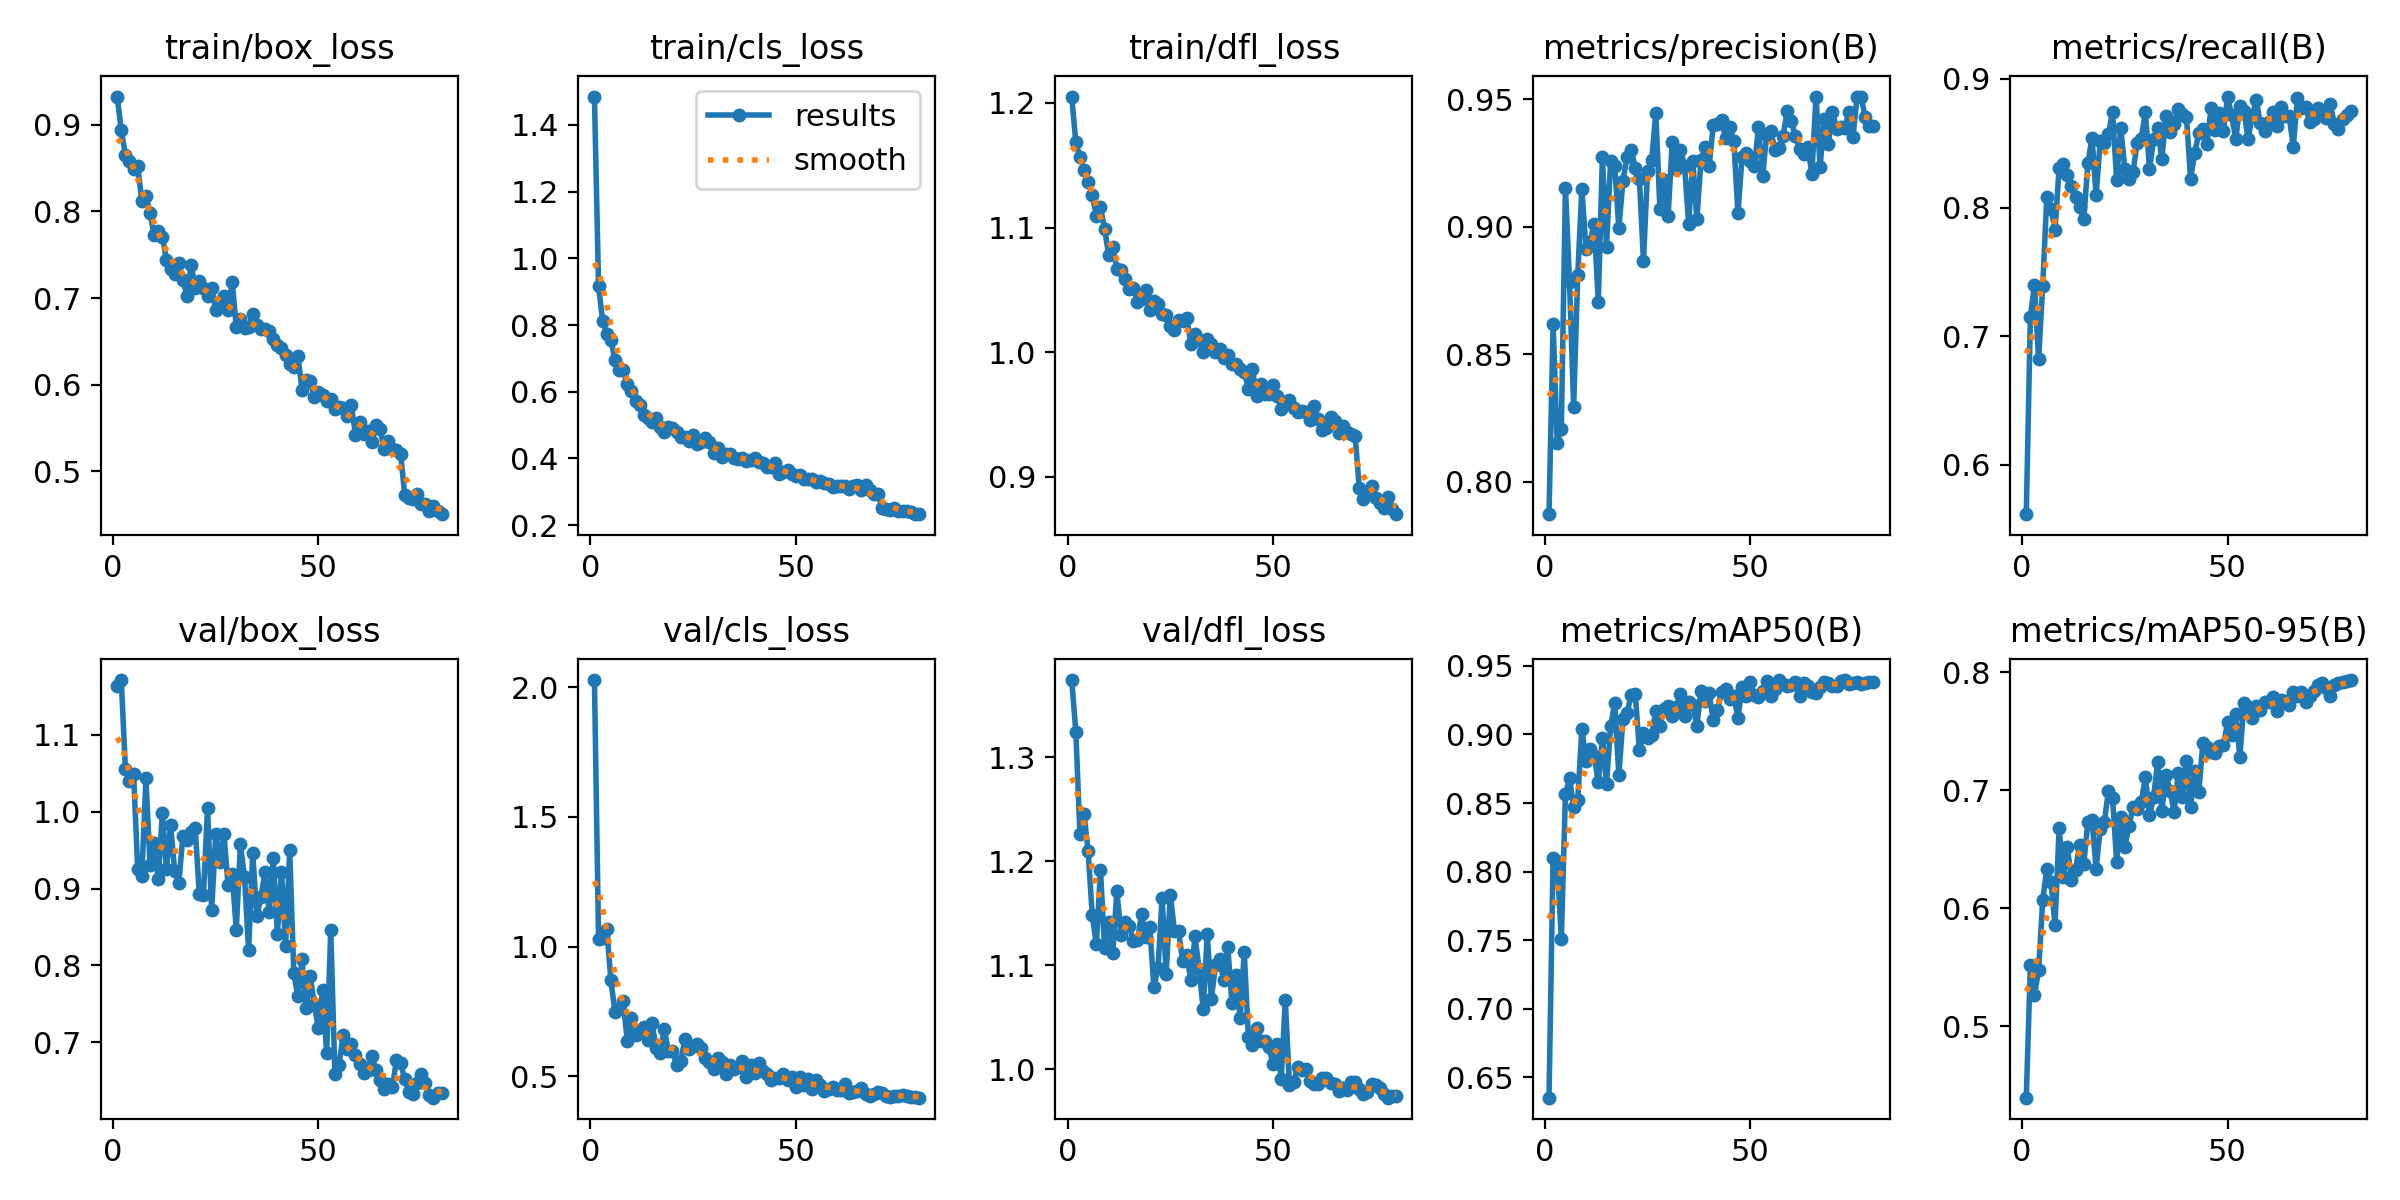

The table this chart was drawn from, first rows:
epoch, time, train/box_loss, train/cls_loss, train/dfl_loss, metrics/precision(B), metrics/recall(B), metrics/mAP50(B), metrics/mAP50-95(B), val/box_loss, val/cls_loss, val/dfl_loss, lr/pg0, lr/pg1, lr/pg2
1, 61.29, 0.9326, 1.485, 1.205, 0.7872, 0.5617, 0.6352, 0.4394, 1.164, 2.027, 1.374, 0.06737, 0.0003296, 0.0003296
2, 93.34, 0.8937, 0.9168, 1.168, 0.8617, 0.7151, 0.8102, 0.5516, 1.171, 1.03, 1.324, 0.03436, 0.0006547, 0.0006547
3, 126.4, 0.8652, 0.8118, 1.156, 0.8153, 0.7401, 0.8075, 0.5265, 1.055, 1.035, 1.226, 0.001346, 0.0009716, 0.0009716
4, 159.4, 0.8581, 0.773, 1.146, 0.8207, 0.6821, 0.7506, 0.5472, 1.04, 1.07, 1.245, 0.0009629, 0.0009629, 0.0009629
5, 191.7, 0.8489, 0.755, 1.136, 0.9153, 0.7391, 0.8566, 0.6069, 1.049, 0.8717, 1.209, 0.0009505, 0.0009505, 0.0009505
6, 224, 0.8519, 0.6959, 1.126, 0.8782, 0.808, 0.8679, 0.6333, 0.9249, 0.7472, 1.148, 0.0009381, 0.0009381, 0.0009381
7, 256.4, 0.8119, 0.6662, 1.11, 0.8294, 0.7989, 0.8474, 0.622, 0.9158, 0.7585, 1.12, 0.0009258, 0.0009258, 0.0009258
8, 288.3, 0.8184, 0.6643, 1.116, 0.8811, 0.7829, 0.8519, 0.5859, 1.043, 0.789, 1.191, 0.0009134, 0.0009134, 0.0009134
9, 320, 0.7983, 0.6219, 1.099, 0.9148, 0.8309, 0.9043, 0.668, 0.9305, 0.6372, 1.117, 0.000901, 0.000901, 0.000901
10, 352.1, 0.7725, 0.6018, 1.078, 0.8913, 0.834, 0.8809, 0.6264, 0.9594, 0.7249, 1.142, 0.0008886, 0.0008886, 0.0008886
11, 383.9, 0.7773, 0.5722, 1.084, 0.8939, 0.8256, 0.8891, 0.6521, 0.9126, 0.6612, 1.112, 0.0008762, 0.0008762, 0.0008762
12, 416.4, 0.7711, 0.5602, 1.067, 0.9011, 0.8167, 0.8843, 0.6241, 0.9982, 0.6745, 1.172, 0.0008639, 0.0008639, 0.0008639
13, 448.6, 0.744, 0.5301, 1.066, 0.8706, 0.8082, 0.865, 0.6328, 0.925, 0.6915, 1.129, 0.0008515, 0.0008515, 0.0008515
14, 480.6, 0.7338, 0.522, 1.059, 0.9272, 0.8004, 0.8977, 0.654, 0.983, 0.6401, 1.142, 0.0008391, 0.0008391, 0.0008391
15, 512.4, 0.7277, 0.5091, 1.051, 0.8922, 0.791, 0.8642, 0.6378, 0.9228, 0.7048, 1.138, 0.0008268, 0.0008268, 0.0008268
16, 544.7, 0.7403, 0.5218, 1.052, 0.9257, 0.8343, 0.9059, 0.6733, 0.9074, 0.6103, 1.123, 0.0008144, 0.0008144, 0.0008144
17, 577.1, 0.7208, 0.4939, 1.04, 0.9238, 0.8544, 0.9227, 0.6749, 0.9681, 0.5923, 1.124, 0.000802, 0.000802, 0.000802
18, 609.8, 0.7029, 0.4792, 1.042, 0.8994, 0.8096, 0.8704, 0.6336, 0.9629, 0.6826, 1.149, 0.0007896, 0.0007896, 0.0007896
19, 642.7, 0.7384, 0.493, 1.05, 0.918, 0.8518, 0.9112, 0.6671, 0.9738, 0.5986, 1.128, 0.0007772, 0.0007772, 0.0007772
20, 675.2, 0.712, 0.4911, 1.034, 0.9274, 0.8502, 0.9156, 0.6733, 0.9786, 0.6, 1.137, 0.0007649, 0.0007649, 0.0007649
21, 708, 0.7192, 0.4808, 1.041, 0.9303, 0.8573, 0.9286, 0.6996, 0.8924, 0.5432, 1.079, 0.0007525, 0.0007525, 0.0007525
22, 742, 0.7121, 0.4637, 1.039, 0.923, 0.8745, 0.9296, 0.6938, 0.8915, 0.5585, 1.097, 0.0007401, 0.0007401, 0.0007401
23, 774, 0.7029, 0.4647, 1.031, 0.9189, 0.8215, 0.8888, 0.6396, 1.005, 0.6426, 1.164, 0.0007277, 0.0007277, 0.0007277
24, 806.2, 0.7115, 0.4529, 1.03, 0.8866, 0.8617, 0.9009, 0.6776, 0.8719, 0.6057, 1.092, 0.0007154, 0.0007154, 0.0007154
25, 838.5, 0.6865, 0.4689, 1.021, 0.922, 0.8301, 0.8976, 0.6523, 0.9712, 0.6184, 1.168, 0.000703, 0.000703, 0.000703
26, 871, 0.6928, 0.444, 1.017, 0.9262, 0.8222, 0.8997, 0.6696, 0.935, 0.6249, 1.133, 0.0006906, 0.0006906, 0.0006906
27, 903.1, 0.7028, 0.4502, 1.025, 0.9446, 0.8279, 0.9168, 0.686, 0.9705, 0.608, 1.133, 0.0006783, 0.0006783, 0.0006783
28, 935.2, 0.6868, 0.4604, 1.025, 0.9071, 0.8504, 0.9062, 0.6844, 0.9045, 0.5706, 1.104, 0.0006659, 0.0006659, 0.0006659
29, 968, 0.7189, 0.4503, 1.028, 0.9182, 0.8536, 0.9187, 0.6902, 0.9187, 0.5547, 1.11, 0.0006535, 0.0006535, 0.0006535
30, 1001, 0.6661, 0.4178, 1.007, 0.9041, 0.8745, 0.9206, 0.7111, 0.8464, 0.5292, 1.086, 0.0006411, 0.0006411, 0.0006411
31, 1034, 0.6755, 0.4318, 1.015, 0.9333, 0.8297, 0.9134, 0.6788, 0.9575, 0.5723, 1.128, 0.0006287, 0.0006287, 0.0006287
32, 1066, 0.666, 0.4059, 1.01, 0.9228, 0.8533, 0.92, 0.6943, 0.9148, 0.5552, 1.097, 0.0006164, 0.0006164, 0.0006164
33, 1098, 0.6666, 0.413, 1, 0.9303, 0.8621, 0.9295, 0.7243, 0.8205, 0.5083, 1.058, 0.000604, 0.000604, 0.000604
34, 1131, 0.6812, 0.4145, 1.011, 0.9238, 0.8374, 0.9135, 0.6823, 0.9461, 0.5455, 1.13, 0.0005916, 0.0005916, 0.0005916
35, 1162, 0.6695, 0.4022, 1.007, 0.9012, 0.8715, 0.9233, 0.7129, 0.8639, 0.5281, 1.068, 0.0005793, 0.0005793, 0.0005793
36, 1194, 0.664, 0.3992, 1, 0.9259, 0.8586, 0.9217, 0.6997, 0.8887, 0.5366, 1.1, 0.0005669, 0.0005669, 0.0005669
37, 1227, 0.6638, 0.4006, 1.002, 0.9029, 0.8651, 0.9062, 0.6817, 0.9215, 0.5583, 1.106, 0.0005545, 0.0005545, 0.0005545
38, 1260, 0.6618, 0.3927, 0.995, 0.9261, 0.8768, 0.9319, 0.7146, 0.8699, 0.4985, 1.085, 0.0005421, 0.0005421, 0.0005421
39, 1292, 0.6526, 0.3966, 0.9979, 0.9312, 0.8728, 0.9243, 0.694, 0.9398, 0.5424, 1.117, 0.0005297, 0.0005297, 0.0005297
40, 1324, 0.6464, 0.4028, 0.9905, 0.924, 0.8702, 0.9299, 0.7248, 0.8413, 0.5135, 1.064, 0.0005174, 0.0005174, 0.0005174
41, 1357, 0.6427, 0.3888, 0.9902, 0.9399, 0.8226, 0.9103, 0.6863, 0.9219, 0.5528, 1.09, 0.000505, 0.000505, 0.000505
42, 1389, 0.6341, 0.3869, 0.9863, 0.9402, 0.8422, 0.9176, 0.7165, 0.8258, 0.5211, 1.049, 0.0004926, 0.0004926, 0.0004926
43, 1421, 0.6236, 0.3754, 0.9844, 0.9418, 0.8579, 0.9309, 0.6983, 0.9501, 0.5108, 1.113, 0.0004802, 0.0004802, 0.0004802
44, 1453, 0.62, 0.3733, 0.9707, 0.9349, 0.8608, 0.9329, 0.7403, 0.7899, 0.4848, 1.031, 0.0004679, 0.0004679, 0.0004679
45, 1485, 0.6338, 0.3864, 0.9864, 0.9392, 0.8495, 0.9258, 0.737, 0.76, 0.4926, 1.023, 0.0004555, 0.0004555, 0.0004555
46, 1517, 0.5936, 0.3529, 0.9649, 0.9335, 0.8776, 0.9278, 0.7327, 0.8082, 0.4956, 1.04, 0.0004431, 0.0004431, 0.0004431
47, 1550, 0.6058, 0.3609, 0.9743, 0.9054, 0.8604, 0.9121, 0.7318, 0.7449, 0.5103, 1.027, 0.0004307, 0.0004307, 0.0004307
48, 1582, 0.6039, 0.3642, 0.9666, 0.9273, 0.8738, 0.9345, 0.7374, 0.7866, 0.4857, 1.028, 0.0004184, 0.0004184, 0.0004184
49, 1614, 0.5862, 0.3522, 0.9668, 0.929, 0.8596, 0.9278, 0.7385, 0.748, 0.4983, 1.021, 0.000406, 0.000406, 0.000406
50, 1646, 0.5916, 0.3483, 0.9735, 0.9258, 0.8863, 0.9383, 0.7576, 0.7181, 0.4596, 1.006, 0.0003936, 0.0003936, 0.0003936
51, 1678, 0.5884, 0.3497, 0.965, 0.9237, 0.8719, 0.9285, 0.7471, 0.7679, 0.4975, 1.025, 0.0003813, 0.0003813, 0.0003813
52, 1711, 0.5814, 0.3399, 0.9548, 0.939, 0.8535, 0.9272, 0.7644, 0.686, 0.469, 0.9904, 0.0003689, 0.0003689, 0.0003689
53, 1743, 0.5838, 0.338, 0.9589, 0.9197, 0.8791, 0.9319, 0.7283, 0.8457, 0.4901, 1.067, 0.0003565, 0.0003565, 0.0003565
54, 1777, 0.5724, 0.3371, 0.9616, 0.9361, 0.8753, 0.9392, 0.7744, 0.6589, 0.4509, 0.9847, 0.0003441, 0.0003441, 0.0003441
55, 1810, 0.5748, 0.3288, 0.9553, 0.9374, 0.8529, 0.9277, 0.771, 0.67, 0.4862, 0.9876, 0.0003318, 0.0003318, 0.0003318
56, 1843, 0.5737, 0.3316, 0.9522, 0.9303, 0.8716, 0.9328, 0.7612, 0.7098, 0.4665, 1.002, 0.0003194, 0.0003194, 0.0003194
57, 1875, 0.5644, 0.3266, 0.9527, 0.9307, 0.8832, 0.9396, 0.7719, 0.6909, 0.4446, 0.9995, 0.000307, 0.000307, 0.000307
58, 1907, 0.5767, 0.324, 0.9517, 0.9358, 0.8654, 0.9371, 0.7684, 0.6973, 0.4526, 1, 0.0002946, 0.0002946, 0.0002946
59, 1939, 0.5426, 0.3132, 0.946, 0.9456, 0.8597, 0.9351, 0.7746, 0.684, 0.4578, 0.989, 0.0002823, 0.0002823, 0.0002823
60, 1972, 0.5573, 0.3182, 0.9565, 0.9413, 0.8669, 0.9359, 0.7751, 0.6716, 0.4494, 0.9862, 0.0002699, 0.0002699, 0.0002699
... 20 more rows
